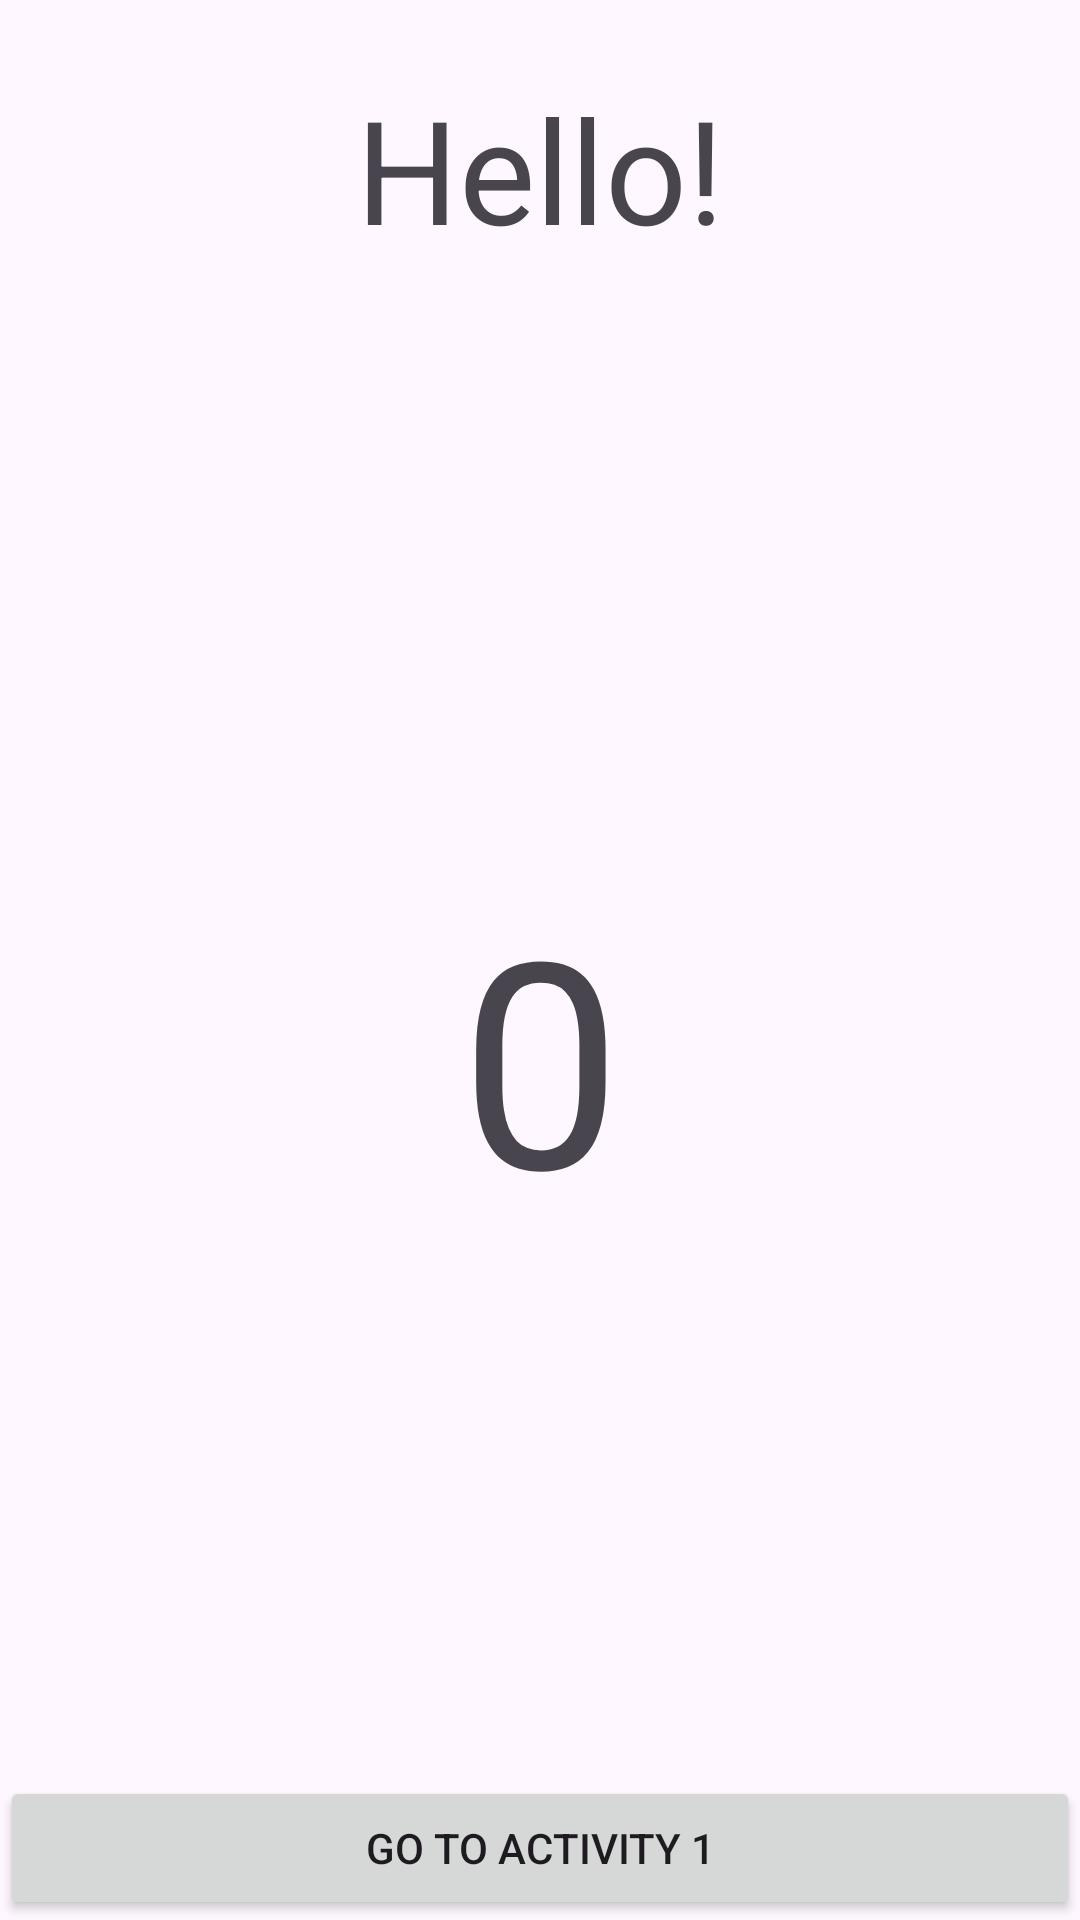

Layout XML and referenced resources for this Android screen:
<!-- AndroidManifest.xml: application theme Theme.MultipleActivitiesApplication -->
<!-- res/layout/activity_second.xml -->
<?xml version="1.0" encoding="utf-8"?>
<LinearLayout xmlns:android="http://schemas.android.com/apk/res/android"
    android:id="@+id/main"
    android:layout_width="match_parent"
    android:layout_height="match_parent"
    android:orientation="vertical">
    <TextView android:id="@+id/textView2" android:layout_width="match_parent"
        android:layout_height="wrap_content" android:gravity="center"
        android:padding="24dp" android:text="@string/hello" android:textSize="48sp" />
    <TextView android:id="@+id/textView3" android:layout_width="match_parent"
        android:layout_height="0dp" android:layout_weight="1" android:gravity="center"
        android:text="@string/count_initial" android:textSize="96sp" />
    <Button android:id="@+id/button5" android:layout_width="match_parent"
        android:layout_height="wrap_content" android:text="@string/go_activity_1"
        android:onClick="goToMainActivity" />
</LinearLayout>
<!-- resources referenced by this layout -->
<resources>
  <string name="count_initial">0</string>
  <string name="go_activity_1">Go to activity 1</string>
  <string name="hello">Hello!</string>
  <style name="Theme.MultipleActivitiesApplication" parent="Base.Theme.MultipleActivitiesApplication" />
  <style name="Base.Theme.MultipleActivitiesApplication" parent="Theme.Material3.DayNight.NoActionBar">
          
          
      </style>
</resources>
